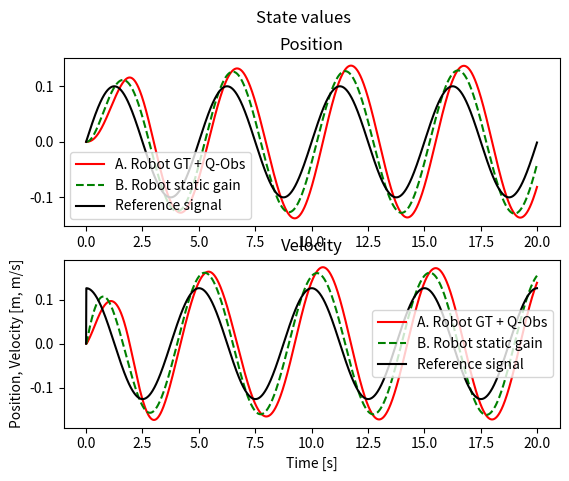
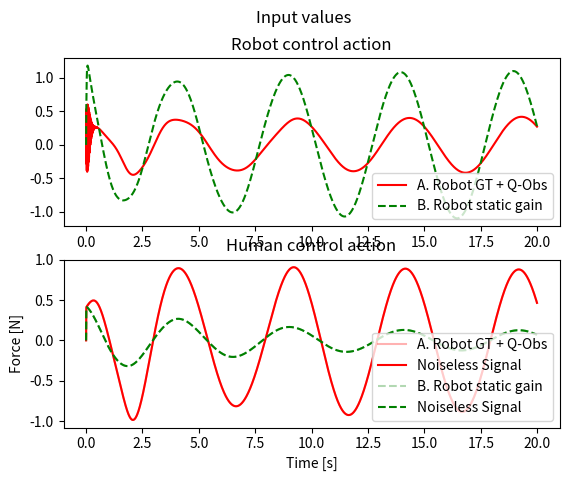
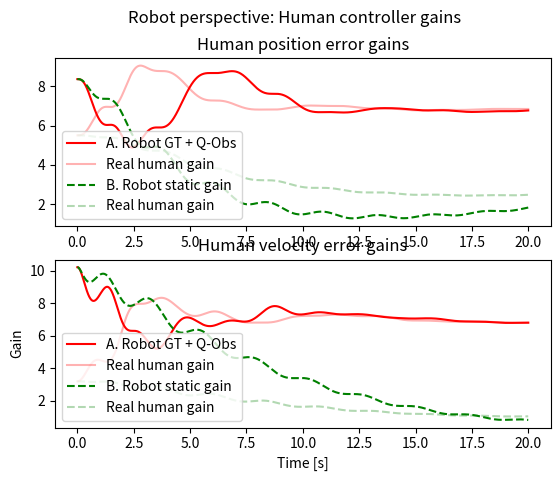
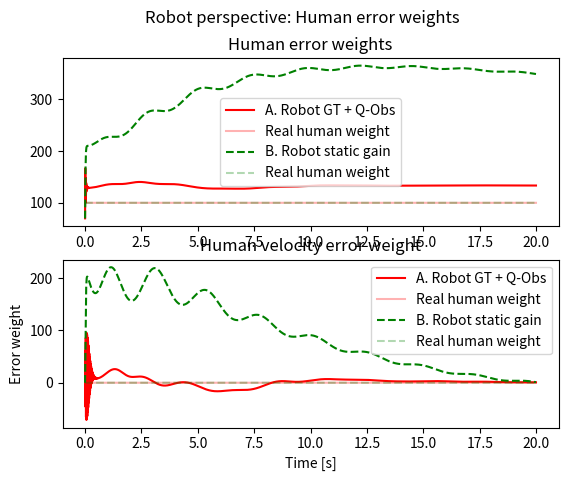
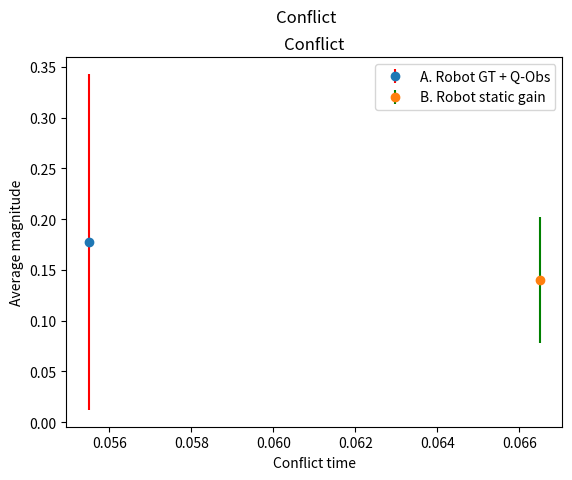

Source code (Python) for these figures, in order:
# CASE 5: Fix Q_0, estimate Q_h and Q_r online, where Q_r changes and noise due to human action is added #

import numpy as np
import scipy.linalg as cp
import matplotlib.pyplot as plt

def compute_conflict(ur, uh, h):
    N = len(ur)
    conflicts = []
    n_conf = []
    f_conflicts = []
    n_f_conf = []
    for i in range(N):
        if ur[i]*uh[i] < 0:
            conflicts.append(abs(ur[i] - uh[i]))
            n_conf.append(i)
        if ur[i]*uh[i] < -0.05:
            f_conflicts.append(abs(ur[i] - uh[i]))
            n_f_conf.append(i)
    perc_conf_time = len(conflicts)/N
    perc_f_conf_time = len(f_conflicts) / N
    avg_abs_conf = np.mean(conflicts)
    avg_abs_f_conf = np.mean(f_conflicts)
    std_conf = np.std(conflicts)
    std_f_conf = np.std(f_conflicts)
    print("Average Conflict Magnitudes (unfiltered, filtered):", avg_abs_conf, avg_abs_f_conf)
    print("Conflict time (unfiltered, filtered):", perc_conf_time, perc_f_conf_time)
    avg_abs = np.array([avg_abs_conf, avg_abs_f_conf])
    c_time = np.array([perc_conf_time, perc_f_conf_time])
    c_std = np.array([std_conf, std_f_conf])
    return n_conf, conflicts, n_f_conf, f_conflicts, avg_abs, c_time, c_std

class DynamicsModel:
    def __init__(self, A, B, I, D, alpha, Gamma, mu, sigma):
        self.A = A
        self.B = B
        self.I = I
        self.D = D
        self.alpha = alpha
        self.Gamma = Gamma
        self.mu = mu
        self.sigma = sigma

    def RK4(self, r, ur, uh, urhat, uhhat, y, h):
        k1 = h * self.ydot(r, ur, uh, urhat, uhhat, y)
        k2 = h * self.ydot(r, ur, uh, urhat, uhhat, y + 0.5 * k1)
        k3 = h * self.ydot(r, ur, uh, urhat, uhhat, y + 0.5 * k2)
        k4 = h * self.ydot(r, ur, uh, urhat, uhhat, y + k3)

        # Update next value of y
        y_new = y + (1.0 / 6.0) * (k1 + 2 * k2 + 2 * k3 + k4)
        return y_new

    def ydot(self, r, ur, uh, urhat, uhhat, y):
        # Unpack y vector
        x = np.array([[y[0]], [y[1]]])
        x_r_tilde = np.array([[y[2]], [y[3]]])
        x_h_tilde = np.array([[y[4]], [y[5]]])
        x_r_hat = np.array([[y[6]], [y[7]]])
        x_h_hat = np.array([[y[8]], [y[9]]])

        # Calculate error vector
        e = x - np.array([[r[0]], [r[1]]])

        # Calculate derivatives
        # Real response
        x_dot = np.matmul(self.A, x) + self.B * (ur + uh)

        # Estimated responses
        x_r_hat_dot = np.matmul(self.A, x_r_hat) + self.B * (ur + uhhat) - np.matmul(self.Gamma, x_r_tilde)
        x_h_hat_dot = np.matmul(self.A, x_h_hat) + self.B * (urhat + uh) - np.matmul(self.Gamma, x_h_tilde)

        # Estimation error
        x_r_tilde_dot = x_r_hat_dot - x_dot
        x_h_tilde_dot = x_h_hat_dot - x_dot

        # Update estimates of P
        P_hhat_dot = self.alpha * (x_r_tilde) * e.transpose()
        P_rhat_dot = self.alpha * (x_h_tilde) * e.transpose()


        ydot = np.array([x_dot.transpose(), x_r_tilde_dot.transpose(), x_h_tilde_dot.transpose(), x_r_hat_dot.transpose(),
                         x_h_hat_dot.transpose(), [P_hhat_dot[0]], [P_hhat_dot[1]], [P_rhat_dot[0]], [P_rhat_dot[1]]]).flatten()

        return ydot

    def compute_gain(self, A, B, Q, R, Phat, E):
        # Game-theoretical
        if E < 2:
            Lhat = 1 / R * np.matmul(B.transpose(), Phat)
            A_c = A - B * Lhat
            P = cp.solve_continuous_are(A_c, B, Q, R)

        # Plain LQ
        else:
            P = cp.solve_continuous_are(A, B, Q, R)

        L = 1 / R * np.matmul(B.transpose(), P)
        return L

    def update_cost_estimate(self, A, B, Q, R, Phat, E):
        L = self.compute_gain(A, B, Q, R, Phat, E)
        Ahat = A - B * L
        Qhat_t = 1 / R * np.matmul(np.matmul(Phat, self.B * self.B.transpose()),
                                    Phat.transpose()) - np.matmul(Ahat.transpose(), Phat.transpose()) - np.matmul(Phat, Ahat)
        Qhat_new = Qhat_t
        return Qhat_new

    def simulate(self, N, h, r, y0, C, Qh0, Qh_hat, Qr_hat, R, E):
        # E: 0. H - GT + Obs & R - GT + Obs, 1. H - GT + Obs & R - GT Static, 2. H - GT + Obs & R - LQ static,
        # y = [x, x_r_tilde, x_h_tilde, x_r_hat, x_h_hat, Ph1hat, Ph2hat, Pr1hat, Pr2hat]
        y = np.zeros((N + 1, 18))

        # Estimator vectors
        Qhhat = np.zeros((N + 1, 2, 2))
        Qrhat = np.zeros((N + 1, 2, 2))
        Qh = np.zeros((N + 1, 2, 2))
        Qr = np.zeros((N + 1, 2, 2))
        Phhat = np.zeros((N + 1, 2, 2))
        Lhhat = np.zeros((N + 1, 2))
        Prhat = np.zeros((N + 1, 2, 2))
        Lrhat = np.zeros((N + 1, 2))
        urhat = np.zeros(N)
        uhhat = np.zeros(N)

        # Real vectors
        Lh = np.zeros((N + 1, 2))
        Lr = np.zeros((N + 1, 2))
        ref = np.zeros((N, 2))
        ur = np.zeros(N)
        uhbar = np.zeros(N)
        vh = np.zeros(N)
        uh = np.zeros(N)
        y[0, :] = y0

        # Initialize cost matrices
        Qhhat[0, :, :] = Qh_hat
        Qrhat[0, :, :] = Qr_hat
        if E == 0:
            Qr[0, :, :] = C - Qh_hat
            Qh[0, :, :] = Qh0
        elif E == 1:
            Qr[0, :, :] = Qh_hat
            Qh[0, :, :] = Qh0
        else:
            Qr[0, :, :] = C - Qh0
            Qh[0, :, :] = Qh0

        # Initialize estimators
        Phhat[0, :, :] = np.array([[y[0, 10], y[0, 11]], [y[0, 12], y[0, 13]]])
        Prhat[0, :, :] = np.array([[y[0, 14], y[0, 15]], [y[0, 16], y[0, 17]]])


        for i in range(N):
            # Human cost is fixed, Robot cost based on estimator
            if E == 0:
                Qh[i, :, :] = Qh0
                Qr[i, :, :] = C - Qhhat[i, :, :]
            elif E == 1:
                Qh[i, :, :] = Qh0
                Qr[i, :, :] = Qhhat[i, :, :]
            else:
                Qh[i, :, :] = Qh0
                Qr[i, :, :] = C - Qh0

            Lr[i, :] = self.compute_gain(A, B, Qr[i, :, :], R, Phhat[i, :, :], E)
            Lh[i, :] = self.compute_gain(A, B, Qh[i, :, :], R, Prhat[i, :, :], E=0)
            Lhhat[i, :] = 1 / R * np.matmul(B.transpose(), Phhat[i, :, :])
            Lrhat[i, :] = 1 / R * np.matmul(B.transpose(), Prhat[i, :, :])

            # Calcuate derivative(s) of reference
            if i > 0:
                ref[i, :] = np.array([r[i], (r[i]-r[i-1])/h])
            else:
                ref[i, :] = np.array([r[i], (r[i])/h])

            # Compute inputs
            ur[i] = np.inner(-Lr[i, :], (y[i, 0:2] - ref[i, :]))
            uhbar[i] = np.inner(-Lh[i, :], (y[i, 0:2] - ref[i, :]))
            vh[i] = np.random.normal(self.mu, self.sigma, 1)
            uh[i] = uhbar[i] + vh[i]

            # Compute expected inputs
            urhat[i] = np.inner(-Lrhat[i, :], (y[i, 0:2] - ref[i, :]))
            uhhat[i] = np.inner(-Lhhat[i, :], (y[i, 0:2] - ref[i, :]))

            # Integrate a time-step
            y[i + 1, :] = dynamics_model.RK4(ref[i, :], ur[i], uh[i], urhat[i], uhhat[i], y[i, :], h)

            # Update cost matrices
            Phhat[i + 1, :, :] = np.array([[y[i + 1, 10], y[i + 1, 11]], [y[i + 1, 12], y[i + 1, 13]]])
            Prhat[i + 1, :, :] = np.array([[y[i + 1, 14], y[i + 1, 15]], [y[i + 1, 16], y[i + 1, 17]]])
            Qhhat[i + 1, :, :] = self.update_cost_estimate(A, B, Qr[i, :, :], R, Phhat[i + 1, :, :], E)
            Qrhat[i + 1, :, :] = self.update_cost_estimate(A, B, Qh[i, :, :], R, Prhat[i + 1, :, :], E=0)

        return ref, ur, uhbar, vh, uh, y, Lhhat, Lh, Lrhat, Lr, Qhhat, Qh, Qrhat, Qr



# Dynamics
I = 6 #kg
D = -0.2 #N/m
# TODO: Note that xd is fixed! If xd_dot =/= 0 this does not work!
A = np.array([[0, 1], [0, -D/I]])
B = np.array([[0], [1/I]])
Gamma = np.array([[100, 0], [0, 1]])
alpha = 10000
mu = 0.0
sigma = 0.0

# Initial values
pos0 = 0
vel0 = 0
x_d = 0.1

# Simulation
time = 20
h = 0.01
N = round(time/h)
T = np.array(range(N)) * h

# Simulated Human Settings
# True cost values
Qh_e = 100
Qh_v = 0
Qh0 = np.array([[Qh_e, 0], [0, Qh_v]])

# Estimated cost value
Qh_e_hat = 70
Qh_v_hat = 0
Qh_hat = np.array([[Qh_e_hat, 0], [0, Qh_v_hat]])

# Estimated cost value
Qr_e_hat = 40
Qr_v_hat = 0
Qr_hat = np.array([[Qr_e_hat, 0], [0, Qr_v_hat]])

# Robot cost values
Cval = 200
C = np.array([[Cval, 0], [0, 0]])
R = np.array([[1]])

# Initial values
# r = np.array([x_d * T, x_d * np.ones(N)])
# r = np.array([x_d * np.ones(N), x_d * np.zeros(N)])
fs = 1/5
# r = np.array([x_d * np.sin(2*np.pi*fs*T), 2*np.pi*fs * x_d * np.cos(2*np.pi*fs*T)])
r = x_d * np.sin(2*np.pi*fs*T)
# r = np.array([x_d * np.sin(2*np.pi*fs*T), np.zeros(N)])

# Robot estimate has an estimator for the human cost
# Human estimate has an estimator for the robot cots
x0 = np.array([pos0, vel0])
# e0 = x0 - r[:, 0]
x_r_hat0 = x0
x_h_hat0 = x0
x_r_tilde0 = np.array([0, 0])
x_h_tilde0 = np.array([0, 0])
Ph0 = cp.solve_continuous_are(A, B, Qh_hat, R)
Pr0 = cp.solve_continuous_are(A, B, Qr_hat, R)

# y = [x, x_r_hat, x_r_tilde, Ph_hat, x_h_hat, x_h_tilde, Pr_hat]
y0o = np.array([x0, x_r_tilde0, x_h_tilde0, x_r_hat0, x_h_hat0, Ph0[0], Ph0[1], Pr0[0], Pr0[1]])
y0 = y0o.flatten()

# Initialize model
dynamics_model = DynamicsModel(A, B, I, D, alpha, Gamma, mu, sigma)

figa, (ax1a, ax2a) = plt.subplots(2)
figa.suptitle('State values')
plt.xlabel("Time [s]")
plt.ylabel("Position, Velocity [m, m/s]")

figb, (ax1b, ax2b) = plt.subplots(2)
figb.suptitle('Input values')
plt.xlabel("Time [s]")
plt.ylabel("Force [N]")

figc, (ax1c, ax2c) = plt.subplots(2)
figc.suptitle('Robot perspective: Human controller gains')
plt.xlabel("Time [s]")
plt.ylabel("Gain")

# figd, (ax1d, ax2d) = plt.subplots(2)
# figd.suptitle('Human perspective: Robot controller gains')
# plt.xlabel("Time [s]")
# plt.ylabel("Error")

fige, (ax1e, ax2e) = plt.subplots(2)
fige.suptitle('Robot perspective: Human error weights')
plt.xlabel("Time [s]")
plt.ylabel("Error weight")

# figf, (ax1f, ax2f, ax3f) = plt.subplots(3)
# figf.suptitle('Human perspective: Robot error weights')
# plt.xlabel("Time [s]")
# plt.ylabel("Error weight")

figg, (ax1g) = plt.subplots(1)
figg.suptitle('Conflict')
plt.xlabel("Conflict time")
plt.ylabel("Average magnitude")

# First plot a distinct GT vs LQ response
# Qh0 = np.array([[Qh_e, 0],[0, Qh_v]])
# u_LQ0, uh_LQ0, x_LQ0, Lhe_LQ0, Lhv_LQ0 = dynamics_model.simulate(N, h, r, y0, u0, uh0, C, Qh0, R, GT=0)
ref, u_0, uh_bar_0, vh_0, uh_0, y_0, L_hhat_0, L_h_0, L_rhat_0, L_r_0, Qhhat_0, Qh_0, Qrhat_0, Qr_0 = dynamics_model.simulate(
    N, h, r, y0, C, Qh0, Qh_hat, Qr_hat, R, E=0)
ref, u_1, uh_bar_1, vh_1, uh_1, y_1, L_hhat_1, L_h_1, L_rhat_1, L_r_1, Qhhat_1, Qh_1, Qrhat_1, Qr_1 = dynamics_model.simulate(
    N, h, r, y0, C, Qh0, Qh_hat, Qr_hat, R, E=1)


print(0)
n_conf_0, conf_0, n_f_conf_0, f_conf_0, mags_0, ctime_0, c_std_0 = compute_conflict(u_0, uh_0, h)
print(1)
n_conf_1, conf_1, n_f_conf_1, f_conf_1, mags_1, ctime_1, c_std_1 = compute_conflict(u_1, uh_1, h)


labels_robot = "Robot"
labels_human = "Human"
label_E0 = "A. Robot GT + Q-Obs"
label_E1 = "B. Robot static gain"

# x = y[:-1, 0:2]
# e = x - ref
# x_r_tilde = y[:-1, 2:4]
# x_h_tilde = y[:-1, 6:8]

ax1a.plot(T, y_0[:-1, 0], 'r-', label=label_E0)
ax1a.plot(T, y_1[:-1, 0], 'g--', label=label_E1)
ax1a.plot(T, ref[:, 0], 'k-', label="Reference signal")
ax1a.set_title("Position")
ax1a.legend()
ax2a.plot(T, y_0[:-1, 1], 'r-', label=label_E0)
ax2a.plot(T, y_1[:-1, 1], 'g--', label=label_E1)
ax2a.plot(T, ref[:, 1], 'k-', label="Reference signal")
ax2a.set_title("Velocity")
ax2a.legend()

ax1b.plot(T, u_0, 'r-', label=label_E0)
ax1b.plot(T, u_1, 'g--', label=label_E1)
ax1b.set_title("Robot control action")
ax1b.legend()
ax2b.plot(T, uh_0, 'r-', alpha=0.3, label=label_E0)
ax2b.plot(T, uh_bar_0, 'r-', label="Noiseless Signal")
ax2b.plot(T, uh_1, 'g--', alpha=0.3, label=label_E1)
ax2b.plot(T, uh_bar_1, 'g--', label="Noiseless Signal")
ax2b.set_title("Human control action")
ax2b.legend()

ax1c.plot(T, L_hhat_0[:-1, 0],'r-', label=label_E0)
ax1c.plot(T, L_h_0[:-1, 0],'r-', alpha=0.3, label="Real human gain")
ax1c.plot(T, L_hhat_1[:-1, 0],'g--', label=label_E1)
ax1c.plot(T, L_h_1[:-1, 0],'g--', alpha=0.3, label="Real human gain")
ax1c.set_title("Human position error gains")
ax1c.legend()
ax2c.plot(T, L_hhat_0[:-1, 1],'r-', label=label_E0)
ax2c.plot(T, L_h_0[:-1, 1],'r-', alpha=0.3, label="Real human gain")
ax2c.plot(T, L_hhat_1[:-1, 1],'g--', label=label_E1)
ax2c.plot(T, L_h_1[:-1, 1],'g--', alpha=0.3, label="Real human gain")
ax2c.set_title("Human velocity error gains" )
ax2c.legend()

# ax1d.plot(T, L_rhat_0[:-1, 0],'r-', label=label_E0)
# ax1d.plot(T, L_r_0[:-1, 0],'r-', alpha=0.3, label="Real robot gain")
# ax1d.plot(T, L_rhat_1[:-1, 0],'g--', label=label_E1)
# ax1d.plot(T, L_r_1[:-1, 0],'g--', alpha=0.3, label="Real robot gain")
# ax1d.plot(T, L_rhat_2[:-1, 0],'b-.', label=label_E2)
# ax1d.plot(T, L_r_2[:-1, 0],'b-.', alpha=0.3, label="Real robot gain")
# ax1d.set_title("Robot position error gains")
# ax1d.legend()
# ax2d.plot(T, L_rhat_0[:-1, 1],'r-', label=label_E0)
# ax2d.plot(T, L_r_0[:-1, 1],'r-', alpha=0.3, label="Real robot gain")
# ax2d.plot(T, L_rhat_1[:-1, 1],'g--', label=label_E1)
# ax2d.plot(T, L_r_1[:-1, 1],'g--', alpha=0.3, label="Real robot gain")
# ax2d.plot(T, L_rhat_2[:-1, 1],'b-.', label=label_E2)
# ax2d.plot(T, L_r_2[:-1, 1],'b-.', alpha=0.3, label="Real robot gain")
# ax2d.set_title("Robot velocity error gains" )
# ax2d.legend()

ax1e.plot(T, Qhhat_0[:-1,0,0], 'r-', label=label_E0)
ax1e.plot(T, Qh_0[:-1,0,0], 'r-', alpha=0.3, label="Real human weight")
ax1e.plot(T, Qhhat_1[:-1,0,0], 'g--', label=label_E1)
ax1e.plot(T, Qh_1[:-1,0,0], 'g--', alpha=0.3, label="Real human weight")
ax1e.set_title("Human error weights")
ax1e.legend()
ax2e.plot(T, Qhhat_0[:-1,1,1], 'r-', label=label_E0)
ax2e.plot(T, Qh_0[:-1,1,1], 'r-', alpha=0.3, label="Real human weight")
ax2e.plot(T, Qhhat_1[:-1,1,1], 'g--', label=label_E1)
ax2e.plot(T, Qh_1[:-1,1,1], 'g--', alpha=0.3, label="Real human weight")
ax2e.set_title("Human velocity error weight")
ax2e.legend()

# ax1f.plot(T, Qrhat_0[:-1,0,0], 'r-', label=label_E0)
# ax1f.plot(T, Qr_0[:-1,0,0], 'r-', alpha=0.3, label="Real robot weight")
# ax1f.plot(T, Qrhat_1[:-1,0,0], 'g--', label=label_E1)
# ax1f.plot(T, Qr_1[:-1,0,0], 'g--', alpha=0.3, label="Real robot weight")
# ax1f.plot(T, Qrhat_2[:-1,0,0], 'b-.', label=label_E2)
# ax1f.plot(T, Qr_2[:-1,0,0], 'b-.', alpha=0.3, label="Real robot weight")
# ax1f.set_title("Robot error weights")
# ax1f.legend()
# ax2f.plot(T, Qrhat_0[:-1,1,1], 'r-', label=label_E0)
# ax2f.plot(T, Qr_0[:-1,1,1], 'r-', alpha=0.3, label="Real robot weight")
# ax2f.plot(T, Qrhat_1[:-1,1,1], 'g--', label=label_E1)
# ax2f.plot(T, Qr_1[:-1,1,1], 'g--', alpha=0.3, label="Real robot weight")
# ax2f.plot(T, Qrhat_2[:-1,1,1], 'b-.', label=label_E2)
# ax2f.plot(T, Qr_2[:-1,1,1], 'b-.', alpha=0.3, label="Real robot weight")
# ax2f.set_title("Robot velocity error weight")
# ax2f.legend()
# ax3f.plot(T, Qrhat_0[:-1,1,0], 'r-', label=label_E0)
# ax3f.plot(T, Qr_0[:-1,1,0], 'r-', alpha=0.3, label="Real robot weight")
# ax3f.plot(T, Qrhat_1[:-1,1,0], 'g--', label=label_E1)
# ax3f.plot(T, Qr_1[:-1,1,0], 'g--', alpha=0.3, label="Real robot weight")
# ax3f.plot(T, Qrhat_2[:-1,1,0], 'b-.', label=label_E2)
# ax3f.plot(T, Qr_2[:-1,1,0], 'b-.', alpha=0.3, label="Real robot weight")
# ax3f.set_title("Robot off-diagonal error weights")
# ax3f.legend()


ax1g.errorbar(ctime_0[0], mags_0[0], yerr=c_std_0[0], ecolor='r', linestyle="", marker='o', label=label_E0)
ax1g.errorbar(ctime_1[0], mags_1[0], yerr=c_std_1[0], ecolor='g', linestyle="", marker='o', label=label_E1)

ax1g.set_title("Conflict")
ax1g.legend()
plt.show()